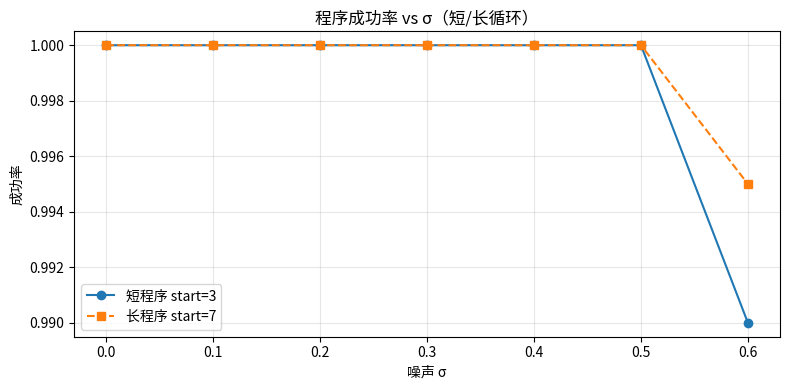
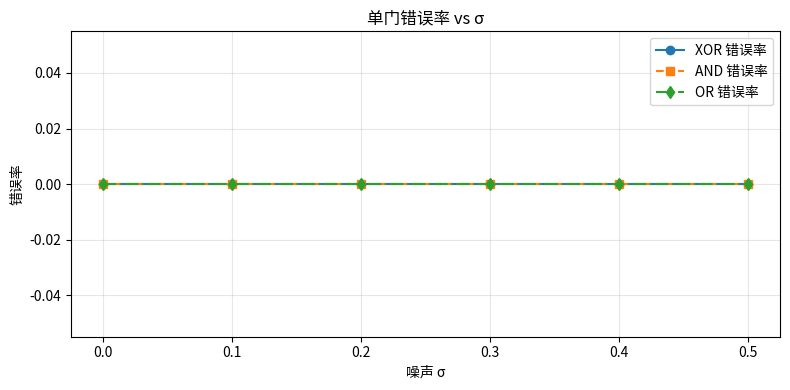

Here is the Python script that generated these plots, in order:
# -*- coding: utf-8 -*-
import numpy as np
import math
import random
import matplotlib.pyplot as plt

print("="*80)
print("残差计算机 · 纯内存 CPU · 五大测试一体版（神之 OR 参数）")
print("="*80)

# ============================================================
# 0. 神之参数 + 基本结构
# ============================================================

CANONICAL_GATES = {
    'XOR': {'λ': 5.0,  'κ': -10.0, 'τ': 2.5},
    'AND': {'λ': 1.0,  'κ': 4.0,   'τ': 3.5},
    'OR' : {'λ': 5.0,  'κ': 0.0,   'τ': 2.5},  # 神之 OR
}

WORD_WIDTH = 4   # 数据位宽
PC_WIDTH   = 4   # PC 位宽
OPC_WIDTH  = 3   # opcode 位宽

OP_NOP   = 0
OP_LOADI = 1
OP_ADDI  = 2
OP_JNZ   = 3
OP_HALT  = 4

ACC_IDX = 0
PC_IDX  = 1

def int_to_bits(x, width):
    return [(x >> i) & 1 for i in range(width)]

def bits_to_int(bits, carry=0):
    return carry * (1 << len(bits)) + int(''.join(map(str, bits[::-1])), 2)

def int_to_bits_width(x, width):
    return [(x >> i) & 1 for i in range(width)]

# ============================================================
# 1. 残差场 & 逻辑门 & 加法器 & 控制流
# ============================================================

class ResidualField:
    def __init__(self, sigma=0.0, gates=None):
        self.sigma = sigma
        self.gates = gates if gates is not None else CANONICAL_GATES

    def energy(self, a, b, λ, κ):
        return abs(λ * (a + b) + κ * (a * b))

    def evaluate(self, a, b, gate_name):
        p = self.gates[gate_name]
        E = self.energy(a, b, p['λ'], p['κ'])
        if self.sigma > 0:
            E = max(0.0, E + np.random.normal(0, self.sigma))
        return 1 if E > p['τ'] else 0

    def NOT(self, a):
        return self.evaluate(a, 1, 'XOR')

class ResidualGates:
    def __init__(self, field: ResidualField):
        self.f = field
    def XOR(self, a, b): return self.f.evaluate(a, b, 'XOR')
    def AND(self, a, b): return self.f.evaluate(a, b, 'AND')
    def OR (self, a, b): return self.f.evaluate(a, b, 'OR')
    def NOT(self, a):    return self.f.NOT(a)

class ResidualAdder:
    def __init__(self, gates: ResidualGates):
        self.g = gates

    def full_adder(self, a, b, cin):
        s1 = self.g.XOR(a, b)
        s  = self.g.XOR(s1, cin)
        c1 = self.g.AND(a, b)
        c2 = self.g.AND(s1, cin)
        cout = self.g.OR(c1, c2)
        return s, cout

    def adder_nbit(self, A_bits, B_bits):
        n = len(A_bits)
        result = []
        carry = 0
        for i in range(n):
            s, carry = self.full_adder(A_bits[i], B_bits[i], carry)
            result.append(s)
        return result, carry

class ResidualControl:
    def __init__(self, gates: ResidualGates):
        self.g = gates

    def mux_bit(self, a, b, s):
        ns = self.g.NOT(s)
        p1 = self.g.AND(ns, a)
        p2 = self.g.AND(s,  b)
        return self.g.OR(p1, p2)

    def mux_word(self, A_bits, B_bits, s):
        return [self.mux_bit(a, b, s) for a, b in zip(A_bits, B_bits)]

    def is_zero(self, X_bits):
        acc = 0
        for x in X_bits:
            acc = self.g.OR(acc, x)
        return self.g.NOT(acc)

    def equal_bits(self, A_bits, B_bits):
        acc = 0
        for a, b in zip(A_bits, B_bits):
            diff = self.g.XOR(a, b)
            acc = self.g.OR(acc, diff)
        return self.g.NOT(acc)

    def less_than_unsigned(self, A_bits, B_bits):
        n = len(A_bits)
        eq = 1
        lt = 0
        gt = 0
        for i in range(n - 1, -1, -1):
            a = A_bits[i]
            b = B_bits[i]
            a_lt_b = self.g.AND(self.g.NOT(a), b)
            a_gt_b = self.g.AND(a, self.g.NOT(b))
            new_lt = self.g.OR(lt, self.g.AND(eq, a_lt_b))
            new_gt = self.g.OR(gt, self.g.AND(eq, a_gt_b))
            a_xor_b = self.g.XOR(a, b)
            a_eq_b  = self.g.NOT(a_xor_b)
            new_eq  = self.g.AND(eq, a_eq_b)
            lt, gt, eq = new_lt, new_gt, new_eq
        return lt

    def register_conditional_move(self, reg_bits, new_bits, cond_bit):
        return [self.mux_bit(r, n, cond_bit) for r, n in zip(reg_bits, new_bits)]

    def residual_if_word(self, cond_bit, then_bits, else_bits):
        return self.mux_word(else_bits, then_bits, cond_bit)

# ============================================================
# 2. 纯内存残差 CPU + 理想整数 CPU
# ============================================================

class ResidualCPUMem:
    def __init__(self, program, sigma=0.0, gates=None):
        self.field = ResidualField(sigma=sigma, gates=gates)
        self.gates = ResidualGates(self.field)
        self.adder = ResidualAdder(self.gates)
        self.ctrl  = ResidualControl(self.gates)

        self.program = [
            {
                'opcode_bits': int_to_bits_width(inst['opcode'], OPC_WIDTH),
                'imm_bits'   : int_to_bits(inst['imm'] & 0b1111, WORD_WIDTH)
            }
            for inst in program
        ]

        self.mem = [
            int_to_bits(0, WORD_WIDTH),  # ACC
            int_to_bits(0, PC_WIDTH),    # PC
        ]

        self._op_bits = {
            op: int_to_bits_width(op, OPC_WIDTH)
            for op in [OP_NOP, OP_LOADI, OP_ADDI, OP_JNZ, OP_HALT]
        }

    def _read_word(self, idx):
        return self.mem[idx]

    def _write_word(self, idx, bits):
        if idx >= len(self.mem):
            for _ in range(idx + 1 - len(self.mem)):
                self.mem.append(int_to_bits(0, WORD_WIDTH))
        self.mem[idx] = [int(b) for b in bits]

    def _read_acc(self):
        return self._read_word(ACC_IDX)

    def _write_acc(self, bits):
        self._write_word(ACC_IDX, bits)

    def _read_pc_bits(self):
        return self._read_word(PC_IDX)

    def _write_pc_bits(self, bits):
        self._write_word(PC_IDX, bits)

    def _pc_to_int(self):
        return bits_to_int(self._read_pc_bits(), 0)

    def _acc_to_int(self):
        return bits_to_int(self._read_acc(), 0) & 0b1111

    def _eq_opcode(self, op_bits, opcode_const):
        pattern = self._op_bits[opcode_const]
        return self.ctrl.equal_bits(op_bits, pattern)

    def _pc_inc_bits(self):
        pc_bits = self._read_pc_bits()
        one = int_to_bits(1, PC_WIDTH)
        new_pc_bits, carry = self.adder.adder_nbit(pc_bits, one)
        return new_pc_bits

    def step(self):
        pc_val = self._pc_to_int()
        if pc_val < 0 or pc_val >= len(self.program):
            return True  # 越界视为 HALT

        inst_bits = self.program[pc_val]
        op_bits   = inst_bits['opcode_bits']
        imm_bits  = inst_bits['imm_bits']

        is_NOP   = self._eq_opcode(op_bits, OP_NOP)
        is_LOADI = self._eq_opcode(op_bits, OP_LOADI)
        is_ADDI  = self._eq_opcode(op_bits, OP_ADDI)
        is_JNZ   = self._eq_opcode(op_bits, OP_JNZ)
        is_HALT  = self._eq_opcode(op_bits, OP_HALT)

        pc_inc_bits = self._pc_inc_bits()
        acc_bits    = self._read_acc()
        acc_is_zero = self.ctrl.is_zero(acc_bits)
        acc_is_nz   = self.gates.NOT(acc_is_zero)

        acc_nop = acc_bits
        pc_nop  = pc_inc_bits

        acc_load = imm_bits
        pc_load  = pc_inc_bits

        acc_add_bits, carry_add = self.adder.adder_nbit(acc_bits, imm_bits)
        pc_add = pc_inc_bits

        cond_jump = self.gates.AND(is_JNZ, acc_is_nz)
        pc_jnz = self.ctrl.mux_word(pc_inc_bits, imm_bits, cond_jump)
        acc_jnz = acc_bits

        acc_halt = acc_bits
        pc_halt  = self._read_pc_bits()

        acc_next = acc_nop
        pc_next  = pc_nop

        acc_next = self.ctrl.mux_word(acc_next, acc_load,    is_LOADI)
        pc_next  = self.ctrl.mux_word(pc_next,  pc_load,     is_LOADI)

        acc_next = self.ctrl.mux_word(acc_next, acc_add_bits, is_ADDI)
        pc_next  = self.ctrl.mux_word(pc_next,  pc_add,       is_ADDI)

        acc_next = self.ctrl.mux_word(acc_next, acc_jnz, is_JNZ)
        pc_next  = self.ctrl.mux_word(pc_next,  pc_jnz,  is_JNZ)

        acc_next = self.ctrl.mux_word(acc_next, acc_halt, is_HALT)
        pc_next  = self.ctrl.mux_word(pc_next,  pc_halt,  is_HALT)

        self._write_acc(acc_next)
        self._write_pc_bits(pc_next)

        return (is_HALT == 1)

    def run(self, max_steps=50, verbose=False, return_trace=False):
        step = 0
        trace = []
        if verbose:
            print("\n[CPUMem] 纯内存残差机运行开始 (sigma={:.2f})".format(self.field.sigma))
            print("step | PC | ACC")
            print("-"*20)
        while step < max_steps:
            pc_val  = self._pc_to_int()
            acc_val = self._acc_to_int()
            if verbose:
                print(f"{step:4d} | {pc_val:2d} | {acc_val:2d}")
            if return_trace:
                trace.append((step, pc_val, acc_val))
            halted = self.step()
            if halted:
                if verbose:
                    print("[CPUMem] HALT，停机。")
                break
            step += 1
        if return_trace:
            return self._acc_to_int(), trace
        return self._acc_to_int()

def ideal_cpu_run(program, max_steps=50):
    acc = 0
    pc  = 0
    trace = []
    step = 0
    halted = False
    while step < max_steps:
        if pc < 0 or pc >= len(program):
            break
        trace.append((step, pc, acc))
        inst = program[pc]
        op, imm = inst['opcode'], inst['imm'] & 0b1111
        if op == OP_NOP:
            pc = (pc + 1) & 0b1111
        elif op == OP_LOADI:
            acc = imm
            pc = (pc + 1) & 0b1111
        elif op == OP_ADDI:
            acc = (acc + imm) & 0b1111
            pc = (pc + 1) & 0b1111
        elif op == OP_JNZ:
            if acc != 0:
                pc = imm & 0b1111
            else:
                pc = (pc + 1) & 0b1111
        elif op == OP_HALT:
            halted = True
            break
        else:
            break
        step += 1
    return acc & 0b1111, trace, halted

# 倒计时程序
def countdown_program(start_value):
    return [
        {'opcode': OP_LOADI, 'imm': start_value},
        {'opcode': OP_ADDI , 'imm': 15},  # -1 (mod16)
        {'opcode': OP_JNZ  , 'imm': 1},
        {'opcode': OP_HALT , 'imm': 0},
    ]

# ============================================================
# TEST 1: 4 位加法器穷举正确性
# ============================================================

print("\n[TEST 1] 4 位加法器穷举正确性（σ=0）")
rf = ResidualField(sigma=0.0)
rg = ResidualGates(rf)
adder = ResidualAdder(rg)

all_ok = True
max_err = 0
for A in range(16):
    for B in range(16):
        Ab = int_to_bits(A, WORD_WIDTH)
        Bb = int_to_bits(B, WORD_WIDTH)
        sum_bits, carry = adder.adder_nbit(Ab, Bb)
        res = bits_to_int(sum_bits, carry)
        if res != A + B:
            all_ok = False
            max_err = max(max_err, abs(res - (A+B)))
            print(f"  错误: {A}+{B}, 残差={res}, 真实={A+B}")
if all_ok:
    print("  ✓ 所有 4 位加法 (0..15) × (0..15) 全部正确")
else:
    print("  ✗ 加法器存在错误, max_err =", max_err)

# ============================================================
# TEST 2: 理想 CPU vs 残差 CPU（σ=0）
# ============================================================

print("\n[TEST 2] 理想 CPU vs 残差 CPU 轨迹对比（σ=0）")

def compare_cpu(program):
    ideal_acc, ideal_trace, ideal_halt = ideal_cpu_run(program, max_steps=50)
    cpu = ResidualCPUMem(program, sigma=0.0)
    cpu._write_acc(int_to_bits(0, WORD_WIDTH))
    cpu._write_pc_bits(int_to_bits(0, PC_WIDTH))
    res_acc, res_trace = cpu.run(max_steps=50, verbose=False, return_trace=True)
    ok = True
    min_len = min(len(ideal_trace), len(res_trace))
    for (s1,p1,a1),(s2,p2,a2) in zip(ideal_trace[:min_len], res_trace[:min_len]):
        if (p1!=p2) or (a1!=a2):
            ok = False
            break
    ok = ok and (ideal_acc == res_acc)
    return ok, ideal_trace, res_trace, ideal_acc, res_acc

prog_short = countdown_program(3)
ok_short, it_short, rt_short, ia_short, ra_short = compare_cpu(prog_short)
print("  倒计时程序 start=3: ", "✓ 一致" if ok_short else "✗ 不一致",
      f"(ideal ACC={ia_short}, residual ACC={ra_short})")

prog_long = countdown_program(7)
ok_long, it_long, rt_long, ia_long, ra_long = compare_cpu(prog_long)
print("  倒计时程序 start=7: ", "✓ 一致" if ok_long else "✗ 不一致",
      f"(ideal ACC={ia_long}, residual ACC={ra_long})")

# ============================================================
# TEST 3: 程序成功率 vs σ vs 步数（短/长程序）
# ============================================================

print("\n[TEST 3] 程序级成功率 vs 噪声 σ（短循环 vs 长循环）")

def measure_success_rate(program, sigma, trials=200, max_steps=50):
    success = 0
    for _ in range(trials):
        cpu = ResidualCPUMem(program, sigma=sigma)
        cpu._write_acc(int_to_bits(0, WORD_WIDTH))
        cpu._write_pc_bits(int_to_bits(0, PC_WIDTH))
        final_acc, trace = cpu.run(max_steps=max_steps, verbose=False, return_trace=True)
        # 期望 ACC=0，且最后一条状态 PC=3（HALT 所在）
        if len(trace) == 0:
            continue
        last_step, last_pc, last_acc = trace[-1]
        if final_acc == 0 and last_pc == 3:
            success += 1
    return success / trials

sigmas = np.linspace(0.0, 0.6, 7)
prog_short = countdown_program(3)
prog_long  = countdown_program(7)

print("  σ    | 短程序成功率(start=3) | 长程序成功率(start=7)")
print("  -----------------------------------------------")
short_rates = []
long_rates  = []
for s in sigmas:
    r_short = measure_success_rate(prog_short, s, trials=200)
    r_long  = measure_success_rate(prog_long,  s, trials=200)
    short_rates.append(r_short)
    long_rates.append(r_long)
    print(f"  {s:0.2f} | {r_short*100:8.2f}%             | {r_long*100:8.2f}%")

plt.figure(figsize=(8,4))
plt.plot(sigmas, short_rates, 'o-', label='短程序 start=3')
plt.plot(sigmas, long_rates,  's--', label='长程序 start=7')
plt.xlabel('噪声 σ')
plt.ylabel('成功率')
plt.title('程序成功率 vs σ（短/长循环）')
plt.grid(True, alpha=0.3)
plt.legend()
plt.tight_layout()
plt.show()

# ============================================================
# TEST 4: 神之 OR 周围参数敏感性（σ=0.3）
# ============================================================

print("\n[TEST 4] 神之 OR 周围参数敏感性（σ=0.3，start=3 倒计时）")

def or_variation_success(lambda_or, kappa_or, tau_or, sigma=0.3, trials=200):
    custom_gates = {
        'XOR': CANONICAL_GATES['XOR'],
        'AND': CANONICAL_GATES['AND'],
        'OR' : {'λ': lambda_or, 'κ': kappa_or, 'τ': tau_or},
    }
    program = countdown_program(3)
    success = 0
    for _ in range(trials):
        cpu = ResidualCPUMem(program, sigma=sigma, gates=custom_gates)
        cpu._write_acc(int_to_bits(0, WORD_WIDTH))
        cpu._write_pc_bits(int_to_bits(0, PC_WIDTH))
        final_acc, trace = cpu.run(max_steps=50, verbose=False, return_trace=True)
        if len(trace) == 0:
            continue
        last_step, last_pc, last_acc = trace[-1]
        if final_acc == 0 and last_pc == 3:
            success += 1
    return success / trials

lambda_vals = [4.5, 5.0, 5.5]
kappa_vals  = [-1.0, 0.0, 1.0]
tau_val     = 2.5

print("  行: λ in {4.5,5.0,5.5}, 列: κ in {-1,0,1}, τ=2.5, σ=0.3")
for lam in lambda_vals:
    row_str = []
    for kap in kappa_vals:
        rate = or_variation_success(lam, kap, tau_val, sigma=0.3, trials=100)
        row_str.append(f"{rate*100:6.1f}%")
    print(f"  λ={lam:3.1f} | " + " ".join(row_str))

# ============================================================
# TEST 5: 单门错误率 vs σ（XOR / AND / OR）
# ============================================================

print("\n[TEST 5] 单门错误率 vs σ（在 {0,1}² 上）")

def gate_error_rate(gate_name, sigma, trials=1000):
    rf = ResidualField(sigma=sigma)
    rg = ResidualGates(rf)
    err = 0
    for _ in range(trials):
        a = random.randint(0,1)
        b = random.randint(0,1)
        if gate_name == 'XOR':
            ideal = a ^ b
            out = rg.XOR(a,b)
        elif gate_name == 'AND':
            ideal = a & b
            out = rg.AND(a,b)
        elif gate_name == 'OR':
            ideal = a | b
            out = rg.OR(a,b)
        else:
            continue
        if out != ideal:
            err += 1
    return err / trials

sigmas_gate = [0.0, 0.1, 0.2, 0.3, 0.4, 0.5]
print("  σ    | XOR错误率 | AND错误率 | OR错误率")
print("  ---------------------------------------")
xor_errs, and_errs, or_errs = [], [], []
for s in sigmas_gate:
    ex = gate_error_rate('XOR', s, trials=2000)
    ea = gate_error_rate('AND', s, trials=2000)
    eo = gate_error_rate('OR',  s, trials=2000)
    xor_errs.append(ex); and_errs.append(ea); or_errs.append(eo)
    print(f"  {s:0.1f} | {ex*100:8.3f}% | {ea*100:8.3f}% | {eo*100:8.3f}%")

plt.figure(figsize=(8,4))
plt.plot(sigmas_gate, xor_errs, 'o-', label='XOR 错误率')
plt.plot(sigmas_gate, and_errs, 's--', label='AND 错误率')
plt.plot(sigmas_gate, or_errs,  'd-.', label='OR 错误率')
plt.xlabel('噪声 σ')
plt.ylabel('错误率')
plt.title('单门错误率 vs σ')
plt.grid(True, alpha=0.3)
plt.legend()
plt.tight_layout()
plt.show()

print("\n全部 5 组测试完成。")
print("="*80)

